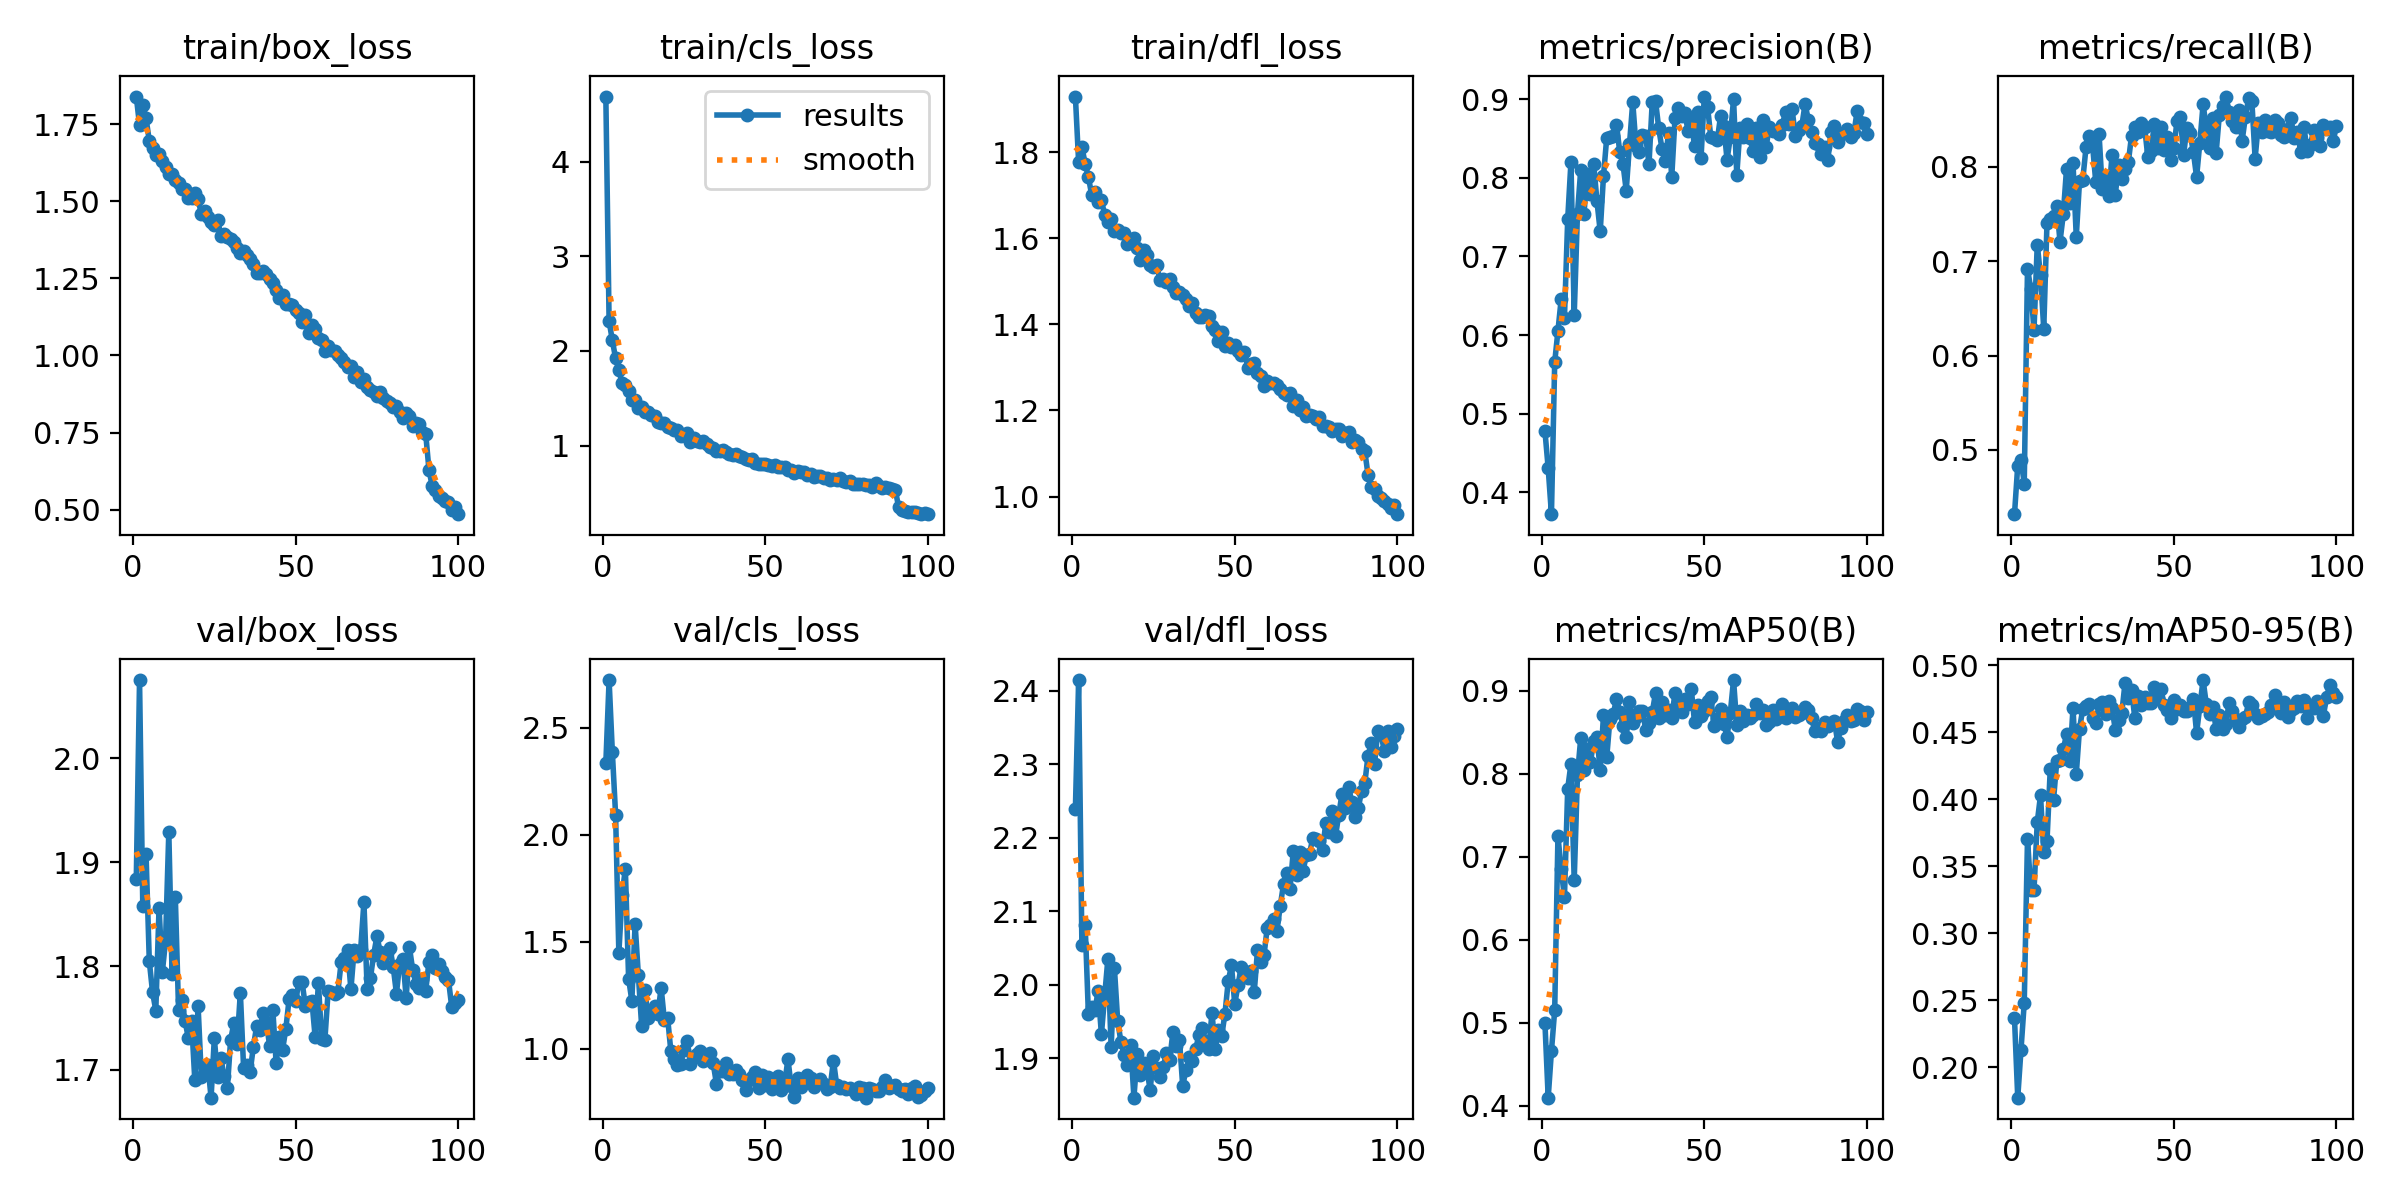

The table this chart was drawn from, first rows:
epoch, train/box_loss, train/cls_loss, train/dfl_loss, metrics/precision(B), metrics/recall(B), metrics/mAP50(B), metrics/mAP50-95(B), val/box_loss, val/cls_loss, val/dfl_loss, lr/pg0, lr/pg1, lr/pg2
1, 1.84, 4.687, 1.929, 0.4781, 0.432, 0.4995, 0.2364, 1.884, 2.335, 2.239, 0.0002206, 0.0002206, 0.0002206
2, 1.747, 2.314, 1.776, 0.4308, 0.4835, 0.4096, 0.1772, 2.076, 2.724, 2.415, 0.0004386, 0.0004386, 0.0004386
3, 1.813, 2.112, 1.812, 0.3724, 0.4894, 0.4659, 0.2129, 1.858, 2.388, 2.054, 0.0006521, 0.0006521, 0.0006521
4, 1.769, 1.921, 1.773, 0.5656, 0.4645, 0.5149, 0.248, 1.908, 2.094, 2.082, 0.0006472, 0.0006472, 0.0006472
5, 1.696, 1.799, 1.742, 0.6053, 0.6923, 0.7249, 0.3705, 1.805, 1.448, 1.96, 0.0006472, 0.0006472, 0.0006472
6, 1.671, 1.658, 1.701, 0.6459, 0.6709, 0.685, 0.3321, 1.775, 1.72, 1.97, 0.0006406, 0.0006406, 0.0006406
7, 1.651, 1.636, 1.706, 0.6218, 0.6272, 0.6512, 0.3322, 1.757, 1.843, 1.965, 0.000634, 0.000634, 0.000634
8, 1.653, 1.576, 1.685, 0.7473, 0.7177, 0.7821, 0.3827, 1.856, 1.329, 1.992, 0.0006274, 0.0006274, 0.0006274
9, 1.631, 1.481, 1.688, 0.8202, 0.685, 0.8118, 0.4028, 1.794, 1.225, 1.932, 0.0006208, 0.0006208, 0.0006208
10, 1.611, 1.485, 1.655, 0.6252, 0.6284, 0.6715, 0.3605, 1.824, 1.584, 1.985, 0.0006142, 0.0006142, 0.0006142
11, 1.59, 1.402, 1.637, 0.7542, 0.7409, 0.7984, 0.3687, 1.929, 1.346, 2.035, 0.0006076, 0.0006076, 0.0006076
12, 1.589, 1.409, 1.645, 0.8097, 0.7449, 0.8426, 0.4226, 1.793, 1.109, 1.915, 0.000601, 0.000601, 0.000601
13, 1.567, 1.354, 1.618, 0.7542, 0.7478, 0.8048, 0.3994, 1.867, 1.276, 2.022, 0.0005944, 0.0005944, 0.0005944
14, 1.561, 1.354, 1.619, 0.8053, 0.7586, 0.83, 0.4282, 1.758, 1.144, 1.951, 0.0005878, 0.0005878, 0.0005878
15, 1.539, 1.324, 1.612, 0.7788, 0.7208, 0.8144, 0.4292, 1.767, 1.171, 1.922, 0.0005812, 0.0005812, 0.0005812
16, 1.539, 1.313, 1.613, 0.8169, 0.7496, 0.8392, 0.4371, 1.747, 1.201, 1.904, 0.0005745, 0.0005745, 0.0005745
17, 1.51, 1.252, 1.587, 0.7701, 0.7978, 0.8445, 0.4483, 1.73, 1.164, 1.891, 0.000568, 0.000568, 0.000568
18, 1.51, 1.236, 1.593, 0.7317, 0.7615, 0.804, 0.4284, 1.747, 1.286, 1.919, 0.0005613, 0.0005613, 0.0005613
19, 1.526, 1.244, 1.6, 0.802, 0.8038, 0.8707, 0.4683, 1.69, 1.135, 1.846, 0.0005547, 0.0005547, 0.0005547
20, 1.508, 1.198, 1.578, 0.8509, 0.7258, 0.8197, 0.4187, 1.762, 1.145, 1.905, 0.0005481, 0.0005481, 0.0005481
21, 1.459, 1.181, 1.55, 0.8518, 0.7852, 0.8666, 0.4526, 1.693, 0.9888, 1.877, 0.0005415, 0.0005415, 0.0005415
22, 1.467, 1.163, 1.573, 0.8533, 0.7865, 0.8719, 0.4673, 1.704, 0.955, 1.893, 0.0005349, 0.0005349, 0.0005349
23, 1.45, 1.165, 1.56, 0.8676, 0.8207, 0.8901, 0.4692, 1.705, 0.9267, 1.884, 0.0005283, 0.0005283, 0.0005283
24, 1.434, 1.101, 1.538, 0.8331, 0.8323, 0.8749, 0.471, 1.673, 0.9288, 1.857, 0.0005217, 0.0005217, 0.0005217
25, 1.423, 1.116, 1.534, 0.8176, 0.8233, 0.8581, 0.4604, 1.73, 0.9957, 1.903, 0.0005151, 0.0005151, 0.0005151
26, 1.44, 1.128, 1.537, 0.7836, 0.7836, 0.8448, 0.4565, 1.693, 1.037, 1.887, 0.0005085, 0.0005085, 0.0005085
27, 1.389, 1.041, 1.504, 0.8423, 0.8351, 0.8865, 0.4708, 1.711, 0.9294, 1.874, 0.0005019, 0.0005019, 0.0005019
28, 1.393, 1.077, 1.506, 0.8962, 0.7762, 0.8615, 0.4726, 1.694, 0.9605, 1.887, 0.0004953, 0.0004953, 0.0004953
29, 1.383, 1.054, 1.5, 0.8406, 0.7895, 0.8685, 0.4638, 1.682, 0.9786, 1.907, 0.0004887, 0.0004887, 0.0004887
30, 1.379, 1.038, 1.505, 0.8333, 0.7687, 0.8752, 0.4731, 1.728, 0.9884, 1.897, 0.0004821, 0.0004821, 0.0004821
31, 1.368, 1.046, 1.486, 0.8542, 0.8129, 0.8752, 0.4678, 1.745, 0.9447, 1.936, 0.0004755, 0.0004755, 0.0004755
32, 1.349, 1.016, 1.472, 0.8526, 0.7703, 0.8534, 0.4518, 1.725, 0.9716, 1.916, 0.0004689, 0.0004689, 0.0004689
33, 1.332, 0.9831, 1.475, 0.8172, 0.8021, 0.8611, 0.4593, 1.774, 0.9813, 1.925, 0.0004623, 0.0004623, 0.0004623
34, 1.34, 0.9724, 1.467, 0.8966, 0.7873, 0.8741, 0.4643, 1.702, 0.9337, 1.862, 0.0004557, 0.0004557, 0.0004557
35, 1.327, 0.9471, 1.459, 0.898, 0.7982, 0.8971, 0.4868, 1.705, 0.8387, 1.884, 0.0004491, 0.0004491, 0.0004491
36, 1.313, 0.9421, 1.443, 0.8627, 0.8048, 0.8678, 0.4756, 1.698, 0.8952, 1.902, 0.0004425, 0.0004425, 0.0004425
37, 1.298, 0.9526, 1.449, 0.8366, 0.8331, 0.8868, 0.4813, 1.722, 0.8985, 1.897, 0.0004359, 0.0004359, 0.0004359
38, 1.266, 0.9274, 1.426, 0.8207, 0.8422, 0.8703, 0.4608, 1.742, 0.9336, 1.912, 0.0004293, 0.0004293, 0.0004293
39, 1.268, 0.9076, 1.416, 0.8569, 0.8368, 0.8763, 0.4768, 1.738, 0.8825, 1.931, 0.0004227, 0.0004227, 0.0004227
40, 1.275, 0.9046, 1.417, 0.8012, 0.8461, 0.8674, 0.4703, 1.755, 0.8835, 1.941, 0.0004161, 0.0004161, 0.0004161
41, 1.264, 0.9072, 1.422, 0.876, 0.8428, 0.8979, 0.4765, 1.746, 0.9008, 1.923, 0.0004095, 0.0004095, 0.0004095
42, 1.247, 0.8881, 1.42, 0.8882, 0.8106, 0.8848, 0.4716, 1.723, 0.8827, 1.912, 0.0004029, 0.0004029, 0.0004029
43, 1.234, 0.8759, 1.397, 0.879, 0.8173, 0.874, 0.4714, 1.757, 0.8564, 1.962, 0.0003963, 0.0003963, 0.0003963
44, 1.213, 0.8618, 1.387, 0.8824, 0.8453, 0.8907, 0.4836, 1.707, 0.8087, 1.912, 0.0003897, 0.0003897, 0.0003897
45, 1.186, 0.8423, 1.361, 0.8598, 0.82, 0.8846, 0.4757, 1.732, 0.8535, 1.938, 0.0003831, 0.0003831, 0.0003831
46, 1.197, 0.8619, 1.382, 0.8724, 0.8418, 0.9024, 0.4825, 1.72, 0.8685, 1.93, 0.0003765, 0.0003765, 0.0003765
47, 1.167, 0.8106, 1.349, 0.8402, 0.8176, 0.8621, 0.4702, 1.74, 0.8934, 1.961, 0.0003699, 0.0003699, 0.0003699
48, 1.167, 0.8043, 1.357, 0.8836, 0.8317, 0.8835, 0.4664, 1.768, 0.8163, 2.005, 0.0003633, 0.0003633, 0.0003633
49, 1.163, 0.804, 1.349, 0.825, 0.8077, 0.8693, 0.4607, 1.772, 0.8789, 2.026, 0.0003566, 0.0003566, 0.0003566
50, 1.148, 0.809, 1.352, 0.9032, 0.8201, 0.8758, 0.4743, 1.766, 0.8319, 1.974, 0.00035, 0.00035, 0.00035
51, 1.139, 0.7933, 1.338, 0.8904, 0.8491, 0.8875, 0.4672, 1.785, 0.8709, 1.999, 0.0003434, 0.0003434, 0.0003434
52, 1.11, 0.7823, 1.328, 0.8517, 0.8532, 0.8922, 0.4705, 1.784, 0.8153, 2.024, 0.0003368, 0.0003368, 0.0003368
53, 1.132, 0.7947, 1.336, 0.85, 0.8122, 0.858, 0.4657, 1.761, 0.8253, 2.014, 0.0003302, 0.0003302, 0.0003302
54, 1.074, 0.7689, 1.3, 0.8475, 0.8416, 0.8662, 0.4659, 1.765, 0.8758, 2.009, 0.0003236, 0.0003236, 0.0003236
55, 1.1, 0.772, 1.308, 0.8782, 0.8357, 0.8777, 0.4688, 1.766, 0.8089, 2.019, 0.000317, 0.000317, 0.000317
56, 1.087, 0.7684, 1.311, 0.8661, 0.8159, 0.8601, 0.4751, 1.732, 0.8394, 1.99, 0.0003104, 0.0003104, 0.0003104
57, 1.056, 0.7448, 1.287, 0.8229, 0.7893, 0.8449, 0.4494, 1.783, 0.9526, 2.047, 0.0003038, 0.0003038, 0.0003038
58, 1.05, 0.7378, 1.281, 0.8512, 0.8257, 0.8733, 0.4693, 1.73, 0.8251, 2.031, 0.0002972, 0.0002972, 0.0002972
59, 1.014, 0.7131, 1.258, 0.9001, 0.8664, 0.913, 0.4889, 1.729, 0.7767, 2.04, 0.0002906, 0.0002906, 0.0002906
60, 1.031, 0.7262, 1.27, 0.8036, 0.8413, 0.8592, 0.4707, 1.776, 0.8648, 2.078, 0.000284, 0.000284, 0.000284
... 40 more rows
